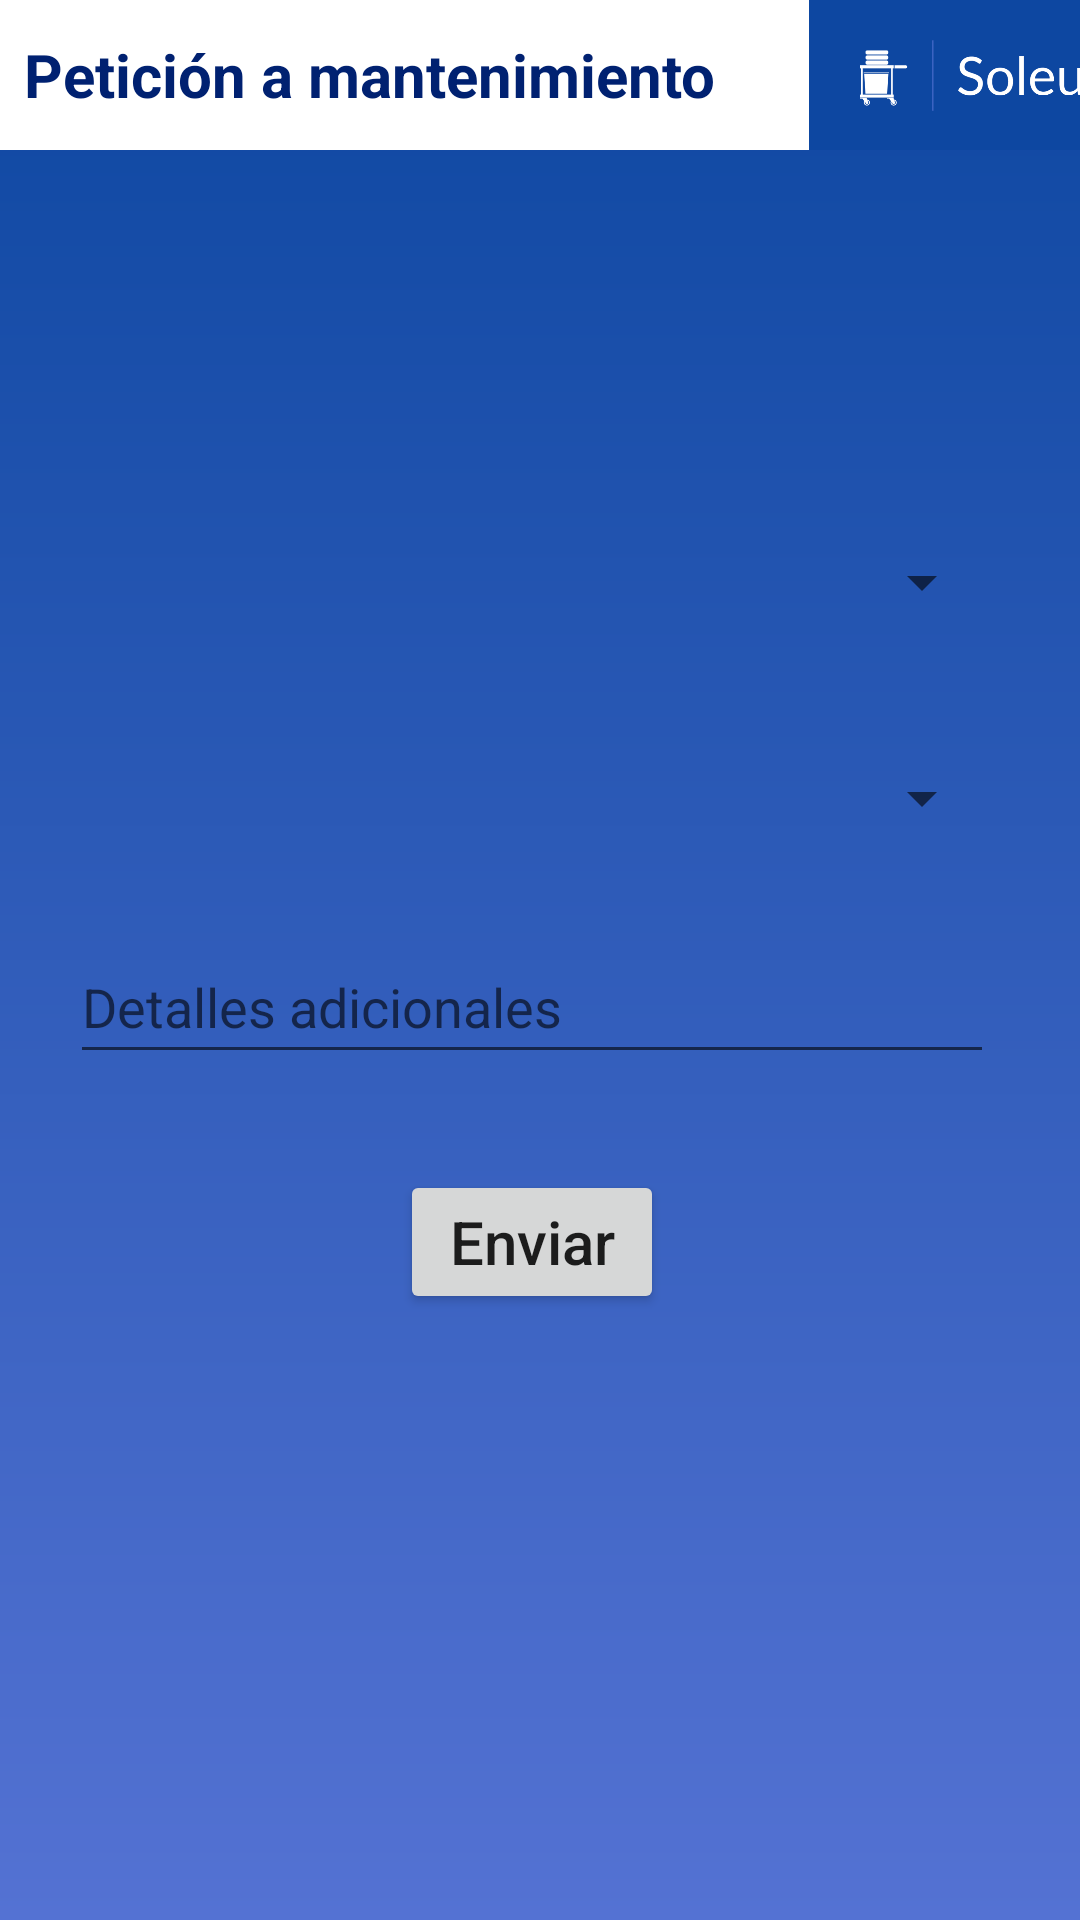

Produce the Android XML layout that renders to this screen, including the resource entries it uses.
<!-- AndroidManifest.xml: application theme Theme.Soleus -->
<!-- res/layout/activity_maintenance_request.xml -->
<?xml version="1.0" encoding="utf-8"?>
<androidx.constraintlayout.widget.ConstraintLayout xmlns:android="http://schemas.android.com/apk/res/android"
    xmlns:app="http://schemas.android.com/apk/res-auto"
    xmlns:tools="http://schemas.android.com/tools"
    android:layout_width="match_parent"
    android:layout_height="match_parent"
    android:background="@drawable/gradient_regular"
    tools:context=".activities.MaintenanceRequestActivity">

    <TextView
        android:id="@+id/txtMTRequestTitle"
        android:layout_width="293dp"
        android:layout_height="50dp"
        android:layout_marginStart="3dp"
        android:background="@color/white"
        android:gravity="center"
        android:text="@string/mtRequestTitle_textView"
        android:textAlignment="center"
        android:textColor="@color/soleus_dark"
        android:textSize="20sp"
        android:textStyle="bold"
        app:layout_constraintEnd_toStartOf="@+id/imgMTRequestCorner"
        app:layout_constraintStart_toStartOf="parent"
        app:layout_constraintTop_toTopOf="parent" />

    <ImageView
        android:id="@+id/imgMTRequestCorner"
        android:layout_width="117dp"
        android:layout_height="50dp"
        android:contentDescription="@string/miniLogo_description"
        android:scaleType="centerCrop"
        app:layout_constraintEnd_toEndOf="parent"
        app:layout_constraintStart_toEndOf="@+id/txtMTRequestTitle"
        app:layout_constraintTop_toTopOf="parent"
        app:srcCompat="@drawable/soleusregular" />

    <LinearLayout
        android:id="@+id/linearWelcome"
        android:layout_width="368dp"
        android:layout_height="310dp"
        android:layout_marginStart="24dp"
        android:layout_marginTop="100dp"
        android:layout_marginEnd="25dp"
        android:background="@drawable/linearbg"
        android:orientation="vertical"
        app:layout_constraintEnd_toEndOf="parent"
        app:layout_constraintHorizontal_bias="0.545"
        app:layout_constraintStart_toStartOf="parent"
        app:layout_constraintTop_toBottomOf="@+id/txtMTRequestTitle">

        <Spinner
            android:id="@+id/spinnerMTRequestTopic"
            android:layout_width="308dp"
            android:layout_height="wrap_content"
            android:layout_gravity="center"
            android:layout_marginTop="32dp"
            android:layout_marginBottom="32dp"
            android:contentDescription="@string/roomRequestTopic_description"
            tools:ignore="TouchTargetSizeCheck" />

        <Spinner
            android:id="@+id/spinnerMTRequestItem"
            android:layout_width="308dp"
            android:layout_height="wrap_content"
            android:layout_gravity="center"
            android:layout_marginTop="16dp"
            android:contentDescription="@string/roomRequestItem_description"
            tools:ignore="TouchTargetSizeCheck" />

        <EditText
            android:id="@+id/editMTRequestDescription"
            android:layout_width="308dp"
            android:layout_height="wrap_content"
            android:layout_gravity="center"
            android:layout_marginTop="32dp"
            android:ems="10"
            android:hint="@string/roomRequestDetails_editText"
            android:importantForAutofill="no"
            android:inputType="text"
            android:lines="1"
            android:maxLength="30"
            android:maxLines="1"
            android:minHeight="48dp"
            android:minLines="1"
            android:textColor="@color/soleus_dark"
            tools:ignore="TextContrastCheck" />

        <Button
            android:id="@+id/btnMTRequestSend"
            android:layout_width="wrap_content"
            android:layout_height="wrap_content"
            android:layout_gravity="center"
            android:layout_marginTop="32dp"
            android:text="@string/roomRequestSend_button"
            android:textAllCaps="false"
            android:textSize="20sp" />

    </LinearLayout>


</androidx.constraintlayout.widget.ConstraintLayout>
<!-- resources referenced by this layout -->
<resources>
  <color name="soleus_dark">#002171</color>
  <color name="white">#FFFFFFFF</color>
  <!-- drawable gradient_regular (drawable) -->
  <?xml version="1.0" encoding="utf-8"?>
  <shape xmlns:android="http://schemas.android.com/apk/res/android"
      android:shape="rectangle">
      <gradient
          android:startColor="@color/soleus_light"
          android:endColor="@color/soleus_regular"
          android:angle="90" />
  </shape>
  <!-- drawable soleusregular: png bitmap (drawable, 55609 bytes) -->
  <string name="miniLogo_description">Logo</string>
  <string name="mtRequestTitle_textView">Petición a mantenimiento</string>
  <string name="roomRequestDetails_editText">Detalles adicionales</string>
  <string name="roomRequestItem_description">Petición</string>
  <string name="roomRequestSend_button">Enviar</string>
  <string name="roomRequestTopic_description">Asunto</string>
  <style name="Theme.Soleus" parent="Theme.MaterialComponents.DayNight.DarkActionBar">
          
          <item name="colorPrimary">@color/soleus_dark</item>
          <item name="colorPrimaryVariant">@color/soleus_regular</item>
          <item name="colorOnPrimary">@color/white</item>
          
          <item name="colorSecondary">@color/soleus_dark</item>
          <item name="colorSecondaryVariant">@color/soleus_light</item>
          <item name="colorOnSecondary">@color/black</item>
          
          <item name="android:statusBarColor" tools:targetApi="l">?attr/colorPrimaryVariant</item>
          
          <item name="windowActionBar">false</item>
          <item name="windowNoTitle">true</item>
          <item name="android:windowFullscreen">true</item>
      </style>
  <color name="soleus_light">#5472d3</color>
  <color name="soleus_regular">#0d47a1</color>
  <color name="black">#FF000000</color>
</resources>
